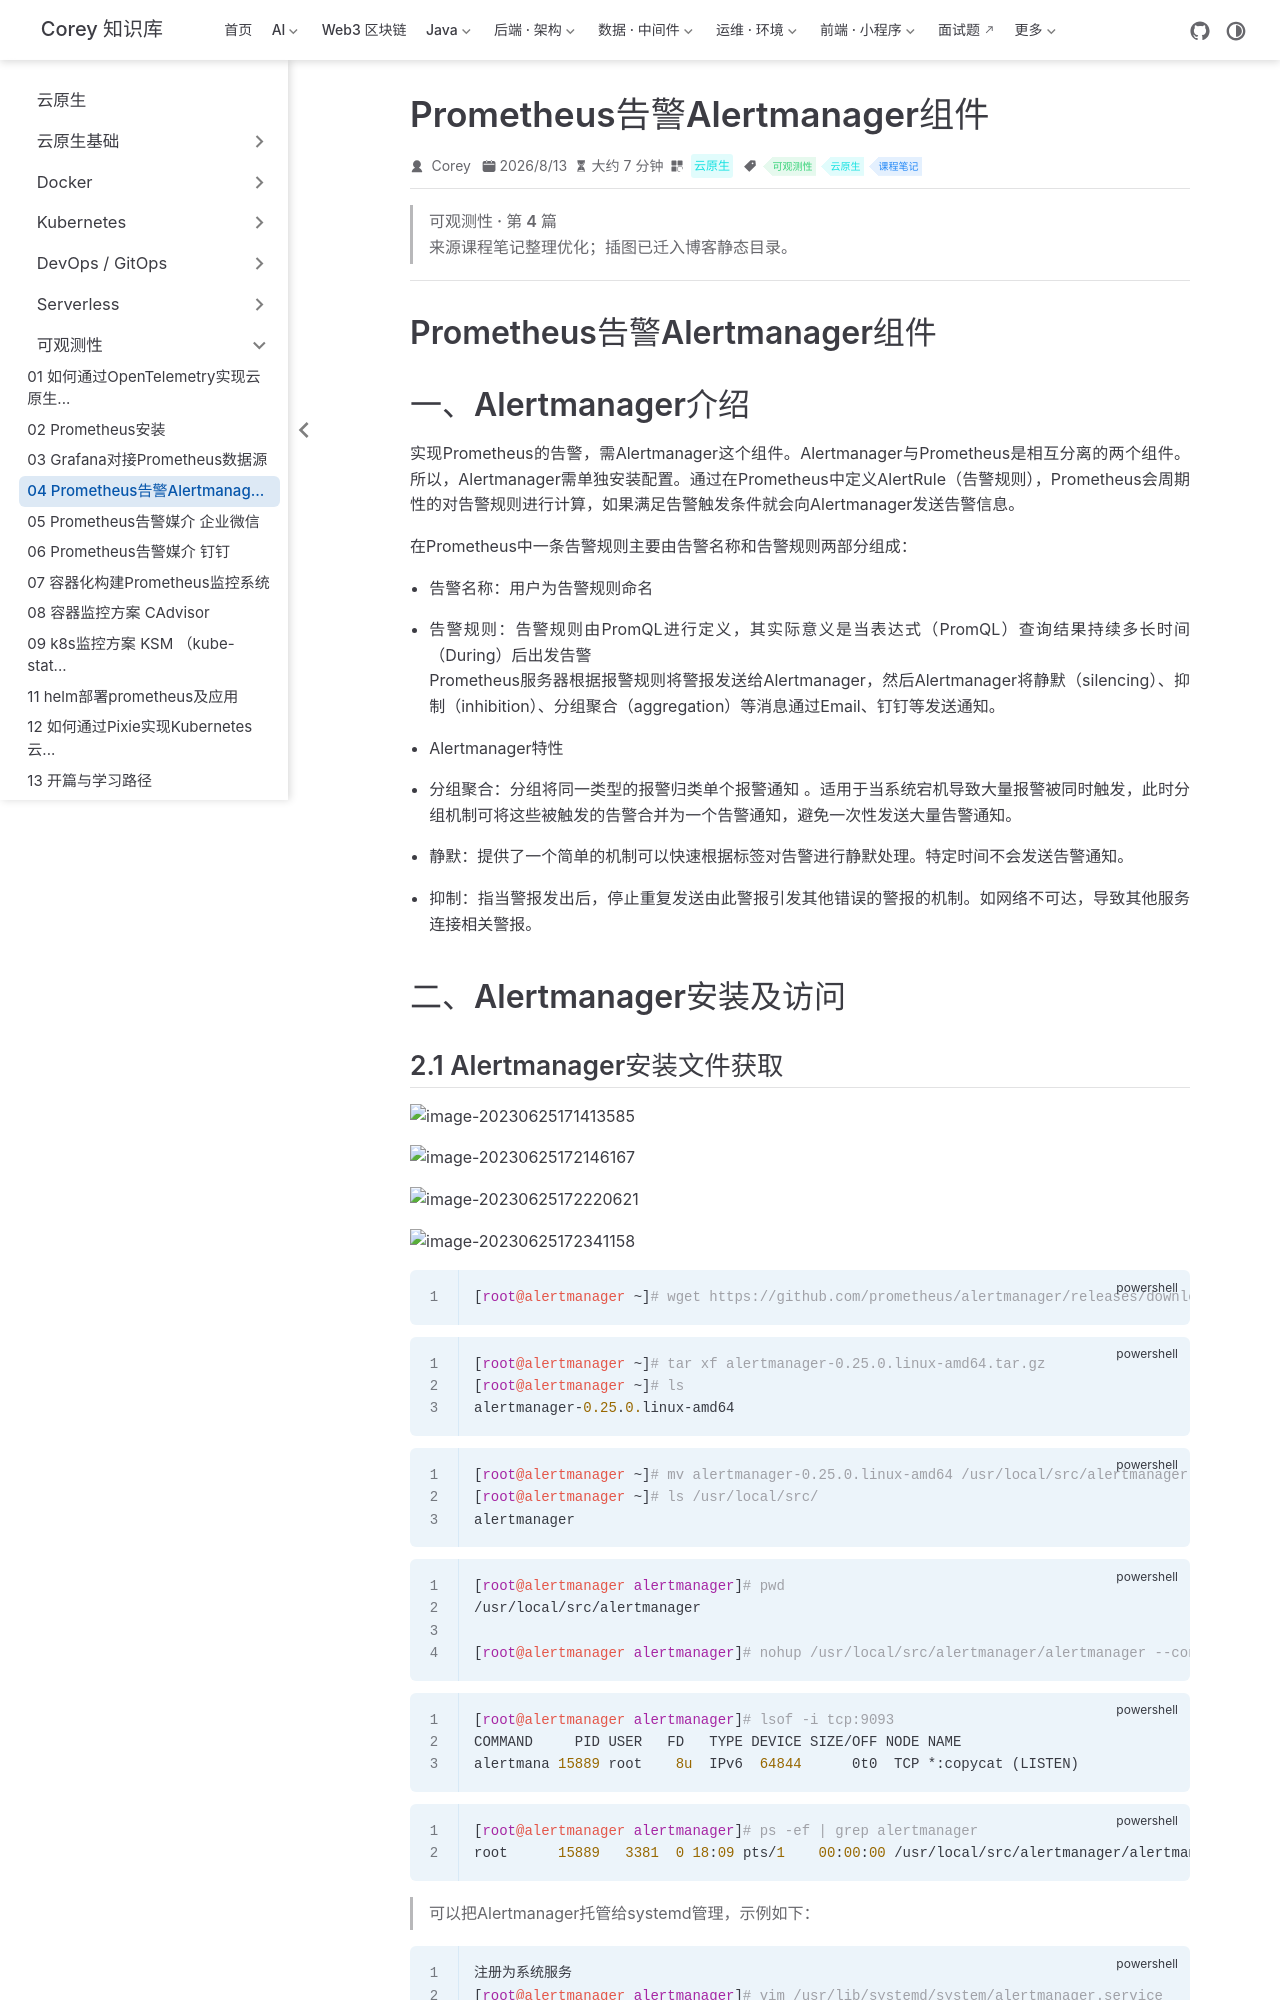

repository: code-corey/code-corey.github.io · page: 云原生/observability/observability-04-prometheus告警alertmanager组件.html · generator: jekyll

---
title: Prometheus告警Alertmanager组件
sidebarGroup: 可观测性
shortTitle: 04 Prometheus告警Alertmanag...
order: 4
date: 2026-08-13T00:00:00.000Z
category: 云原生
tag:
  - 可观测性
  - 云原生
  - 课程笔记
description: Prometheus告警Alertmanager组件 一、Alertmanager介绍 实现Prometheus的告警，需Alertmanager这个组件。Alertmanager与Prometheu...
---

> **可观测性 · 第 4 篇**
>
> 来源课程笔记整理优化；插图已迁入博客静态目录。

---

# Prometheus告警Alertmanager组件

# 一、Alertmanager介绍

实现Prometheus的告警，需Alertmanager这个组件。Alertmanager与Prometheus是相互分离的两个组件。所以，Alertmanager需单独安装配置。通过在Prometheus中定义AlertRule（告警规则），Prometheus会周期性的对告警规则进行计算，如果满足告警触发条件就会向Alertmanager发送告警信息。

在Prometheus中一条告警规则主要由告警名称和告警规则两部分组成：

- 告警名称：用户为告警规则命名
- 告警规则：告警规则由PromQL进行定义，其实际意义是当表达式（PromQL）查询结果持续多长时间（During）后出发告警
  Prometheus服务器根据报警规则将警报发送给Alertmanager，然后Alertmanager将静默（silencing）、抑制（inhibition）、分组聚合（aggregation）等消息通过Email、钉钉等发送通知。

- Alertmanager特性
- 分组聚合：分组将同一类型的报警归类单个报警通知 。适用于当系统宕机导致大量报警被同时触发，此时分组机制可将这些被触发的告警合并为一个告警通知，避免一次性发送大量告警通知。
- 静默：提供了一个简单的机制可以快速根据标签对告警进行静默处理。特定时间不会发送告警通知。
- 抑制：指当警报发出后，停止重复发送由此警报引发其他错误的警报的机制。如网络不可达，导致其他服务连接相关警报。

# 二、Alertmanager安装及访问
